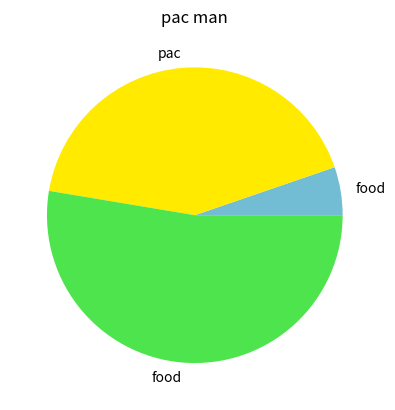

Here is the Python script that generated this plot:
import matplotlib.pyplot as plt

# pie chat information
pie_data = [10, 80, 100]
pie_labels = 'food', 'pac', 'food'
pie_colors = ['#72bcd4', '#ffea00', '#4ee44e']

# make the pie chart
plt.pie(pie_data, labels=pie_labels, colors=pie_colors)
plt.title('pac man')
plt.show()